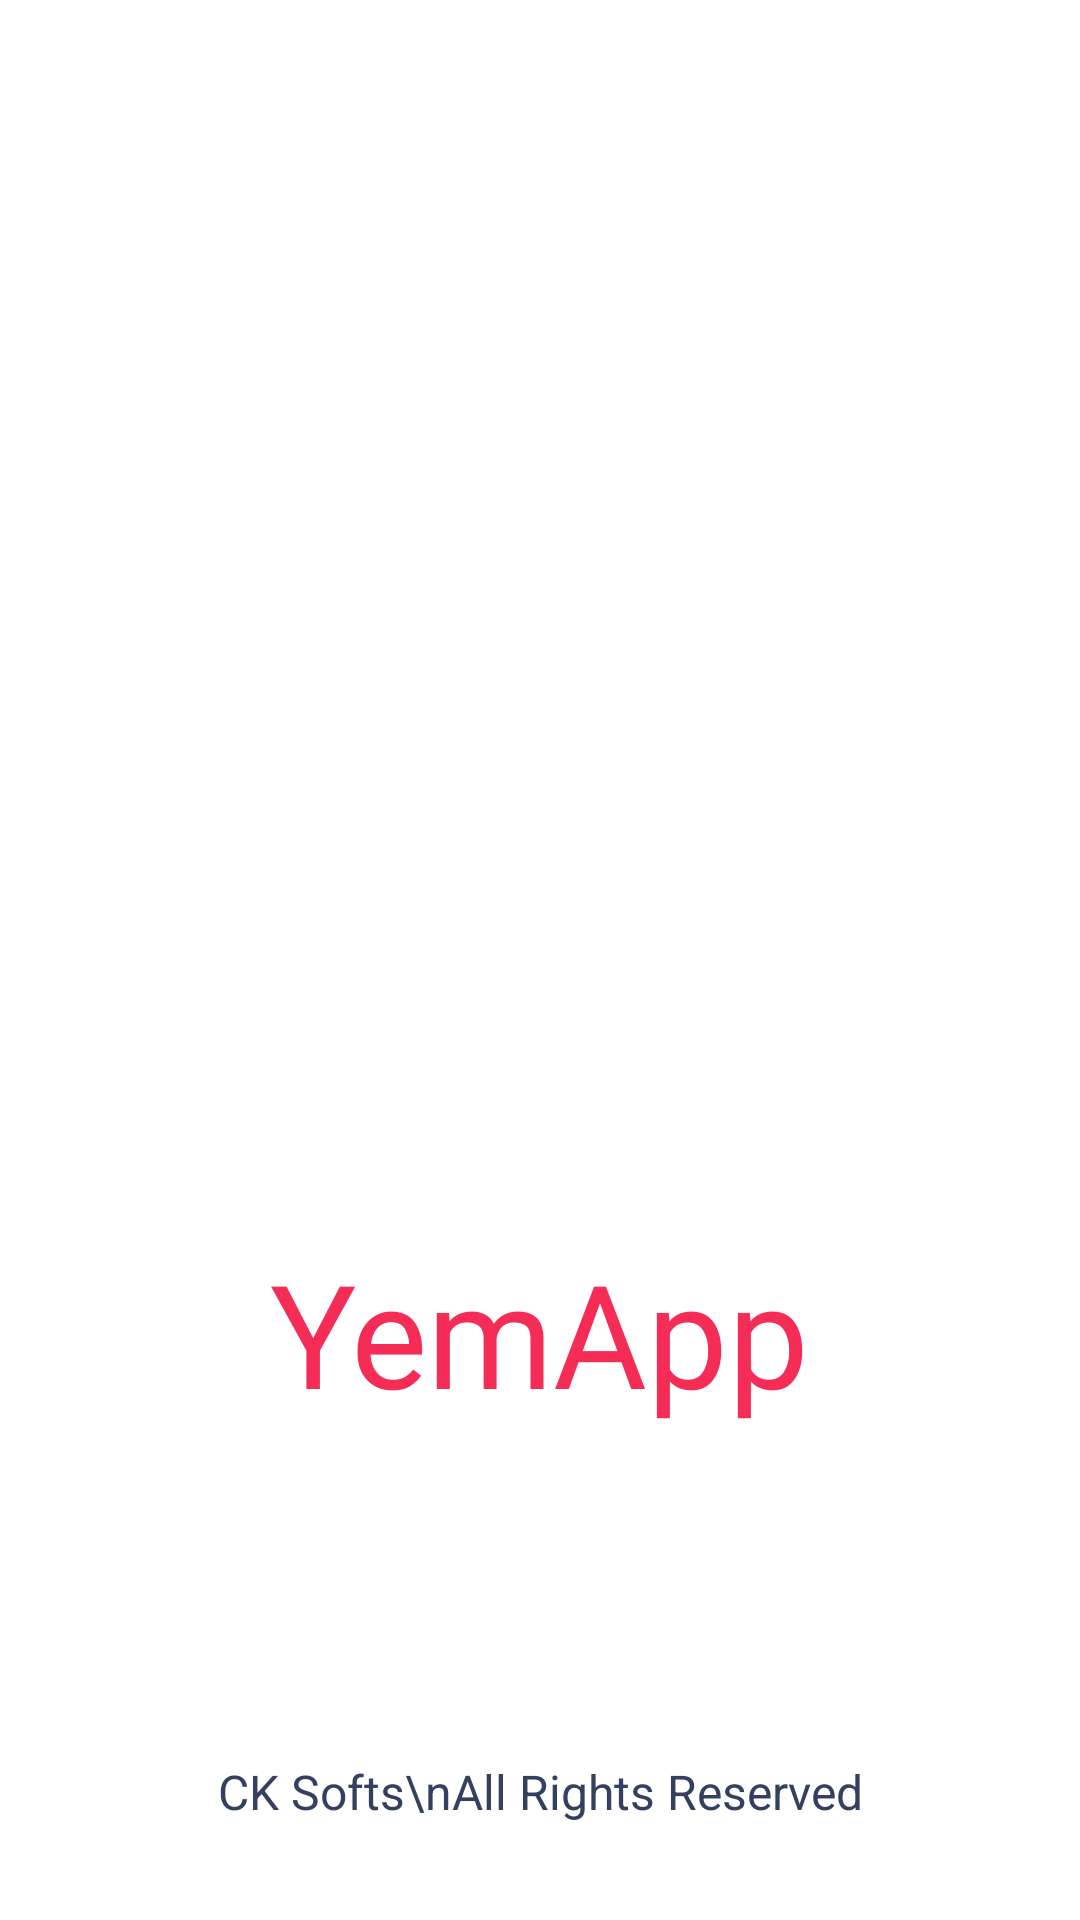

This screen was rendered from an Android layout file. Write that file and the resources it references.
<!-- AndroidManifest.xml: application theme Base.Theme.CookApp -->
<!-- res/layout/activity_splash.xml -->
<?xml version="1.0" encoding="utf-8"?>
<androidx.constraintlayout.widget.ConstraintLayout xmlns:android="http://schemas.android.com/apk/res/android"
    xmlns:app="http://schemas.android.com/apk/res-auto"
    xmlns:tools="http://schemas.android.com/tools"
    android:layout_width="match_parent"
    android:layout_height="match_parent"
    tools:context=".activity.SplashActivity">

    <TextView
        android:id="@+id/textView"
        android:layout_width="wrap_content"
        android:layout_height="wrap_content"
        android:layout_marginTop="64dp"
        android:fontFamily="@font/ranga"
        android:text="YemApp"
        android:textColor="@color/accent"
        android:textSize="48sp"
        app:layout_constraintEnd_toEndOf="@+id/imageView"
        app:layout_constraintStart_toStartOf="@+id/imageView"
        app:layout_constraintTop_toBottomOf="@+id/imageView" />

    <TextView
        android:id="@+id/textView2"
        android:layout_width="wrap_content"
        android:layout_height="wrap_content"
        android:layout_marginBottom="32dp"
        android:text="CK Softs\nAll Rights Reserved"
        android:textAlignment="center"
        android:textColor="@color/g_black"
        android:textSize="16sp"
        app:layout_constraintBottom_toBottomOf="parent"
        app:layout_constraintEnd_toEndOf="@+id/textView"
        app:layout_constraintStart_toStartOf="@+id/textView" />

    <ImageView
        android:id="@+id/imageView"
        android:layout_width="250dp"
        android:layout_height="250dp"
        android:layout_marginTop="98dp"
        app:layout_constraintEnd_toEndOf="parent"
        app:layout_constraintStart_toStartOf="parent"
        app:layout_constraintTop_toTopOf="parent"
        app:srcCompat="@drawable/splash_image" />

</androidx.constraintlayout.widget.ConstraintLayout>
<!-- resources referenced by this layout -->
<resources>
  <color name="accent">#f52c56</color>
  <color name="g_black">#33405f</color>
  <style name="Base.Theme.CookApp" parent="Theme.MaterialComponents.Light.NoActionBar">
          
          
          <item name="colorPrimary">@color/primary</item>
          <item name="colorPrimaryVariant">@color/primary</item>
          <item name="colorOnPrimary">@color/accent</item>
          
          <item name="colorSecondary">@color/teal_200</item>
          <item name="colorSecondaryVariant">@color/teal_700</item>
          <item name="colorOnSecondary">@color/black</item>
          
          <item name="android:statusBarColor">@color/white</item>
          <item name="android:windowLightStatusBar" tools:ignore="NewApi">true</item>
      </style>
  <color name="primary">#f52c56</color>
  <color name="teal_200">#FF03DAC5</color>
  <color name="teal_700">#FF018786</color>
  <color name="black">#FF000000</color>
  <color name="white">#FFFFFFFF</color>
</resources>
